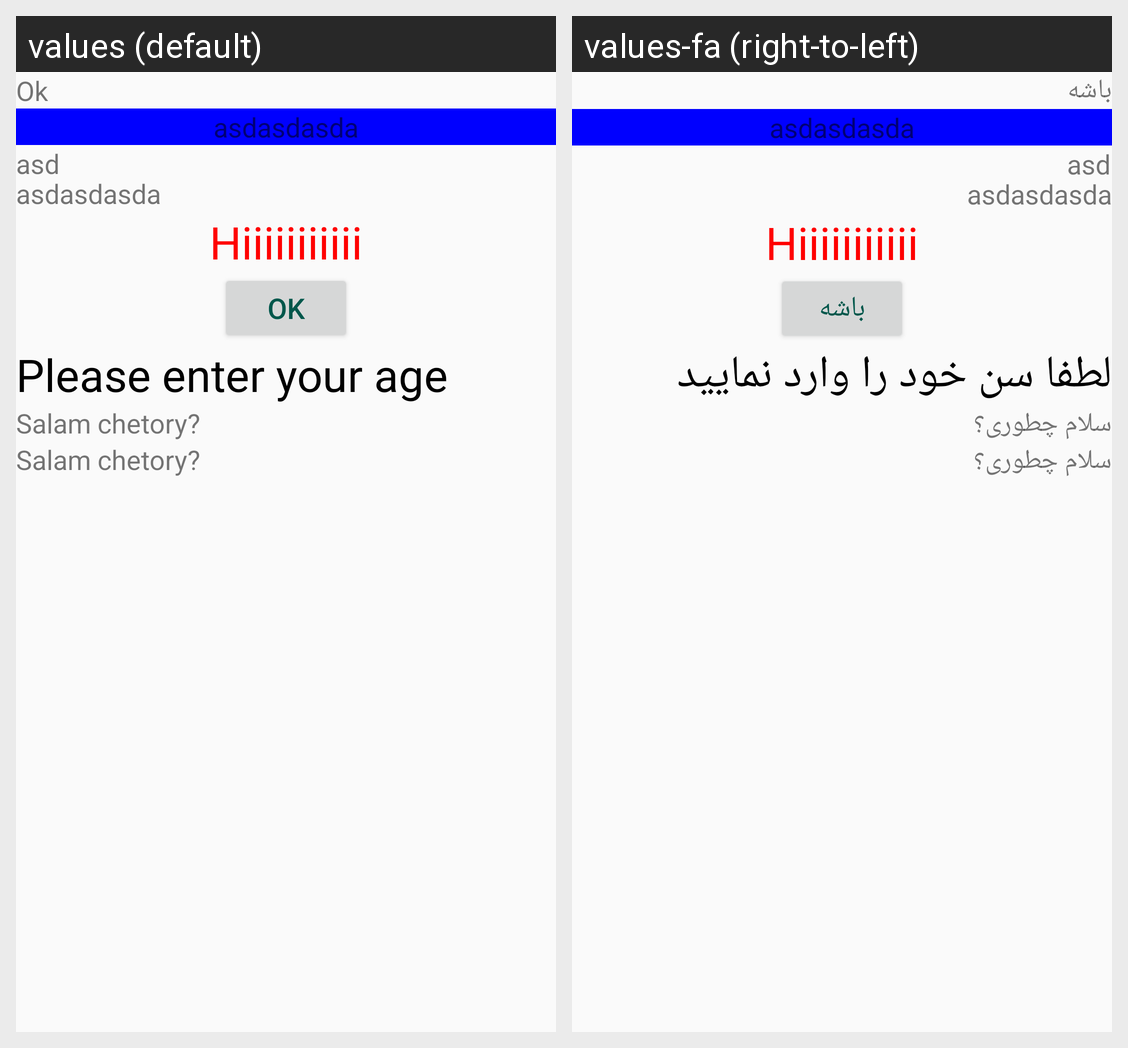

This grid shows one Android layout under two languages. Give, for every string resource on the screen, its name, the default text and each shown locale's text.
Android screen res/layout/activity_main.xml rendered under 2 locales, left to right: values (default), values-fa (right-to-left). Device: Nexus 5 (rendered at 1080×1920; each locale shown at half size, 540×960, under a caption strip naming it); theme AppTheme.
Strings drawn on this screen, with the default value and each locale's value (text and hints the layout hard-codes, and strings that could not be matched under every locale, appear in the picture but are not listed):

ok
  values: Ok
  values-fa: باشه

please_enter_your_age
  values: Please enter your age
  values-fa: لطفا سن خود را وارد نمایید

salam_chetory
  values: Salam chetory?
  values-fa: سلام چطوری؟
